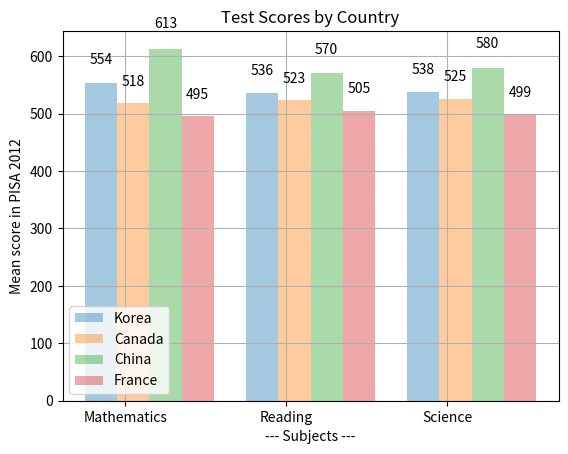

Recreate this plot in Python.
import matplotlib.pyplot as plt
import numpy as np

#Bar charts
col_count = 3
bar_width = .2

korea_scores = (554, 536, 538)
canada_scores = (518, 523, 525)
china_scores = (613, 570, 580)
france_scores = (495, 505, 499)

index = np.arange(col_count)

k1 = plt.bar(index, korea_scores, bar_width, alpha=.4, label='Korea')
c1 = plt.bar(index + 0.2, canada_scores, bar_width, alpha=.4, label="Canada")
ch1 = plt.bar(index + 0.4, china_scores, bar_width, alpha=.4, label="China")
f1 = plt.bar(index + 0.6, france_scores, bar_width, alpha=.4, label="France")


def CreateLabels(data):
    for item in data:
        height = item.get_height()
        plt.text(item.get_x() + item.get_width() /2., height*1.05,
                 '%d' % int(height),
                 ha='center', va='bottom')


CreateLabels(k1)
CreateLabels(c1)
CreateLabels(ch1)
CreateLabels(f1)

plt.ylabel("Mean score in PISA 2012")
plt.xlabel("--- Subjects ---")
plt.title("Test Scores by Country")

plt.xticks(index + .3 / 2, ("Mathematics", "Reading", "Science"))
plt.legend()
plt.grid(True)

plt.show()
